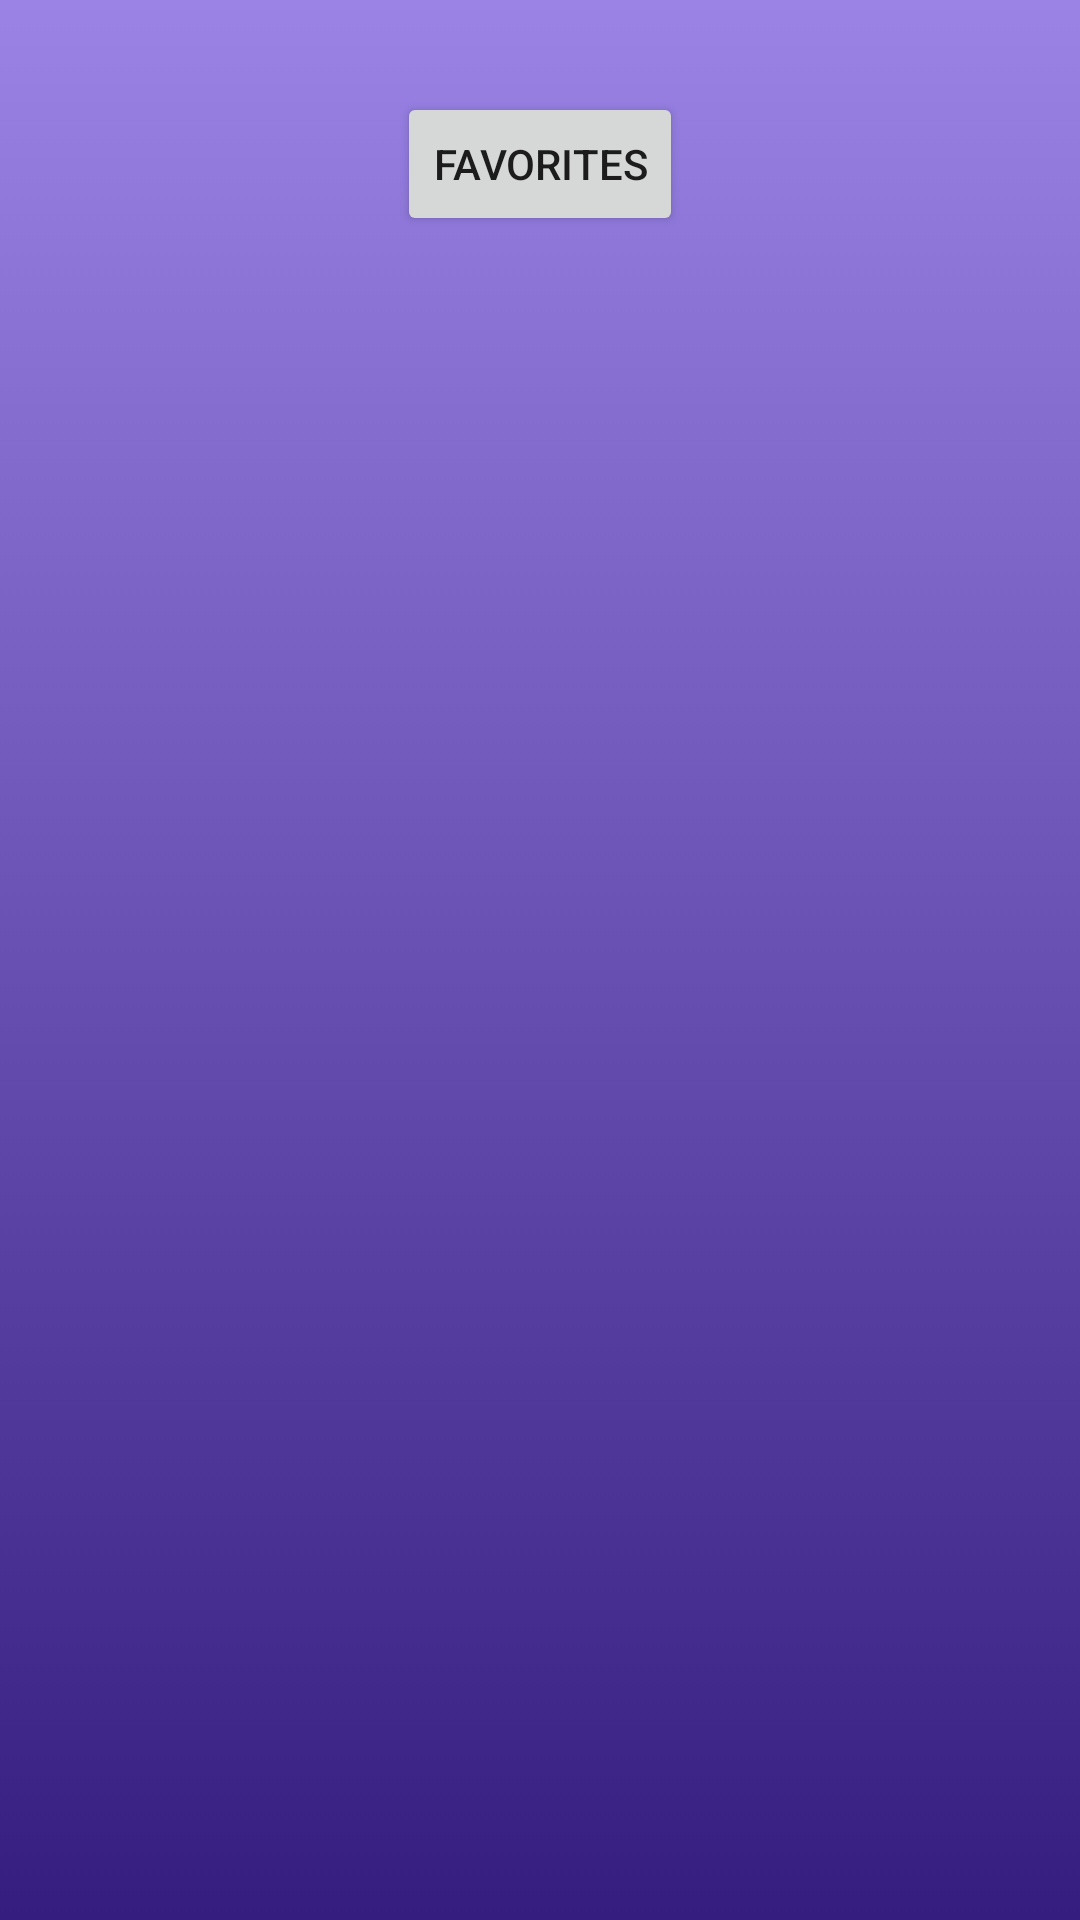

The Android layout XML behind this screen, and the referenced resources:
<!-- AndroidManifest.xml: application theme Theme.TvTracker -->
<!-- res/layout/activity_test.xml -->
<?xml version="1.0" encoding="utf-8"?>
<androidx.constraintlayout.widget.ConstraintLayout xmlns:android="http://schemas.android.com/apk/res/android"
    xmlns:app="http://schemas.android.com/apk/res-auto"
    xmlns:tools="http://schemas.android.com/tools"
    android:layout_width="match_parent"
    android:layout_height="match_parent"
    android:background="@drawable/gradient_background">



    <ScrollView
        android:id="@+id/scrollView2"
        android:layout_width="322dp"
        android:layout_height="427dp"
        android:layout_marginBottom="104dp"
        app:layout_constraintBottom_toBottomOf="parent"
        app:layout_constraintEnd_toEndOf="parent"
        app:layout_constraintHorizontal_bias="0.494"
        app:layout_constraintStart_toStartOf="parent">

        <androidx.recyclerview.widget.RecyclerView
            android:id="@+id/recyclerView"
            android:layout_width="match_parent"
            android:layout_height="wrap_content" />
    </ScrollView>

    <Button
        android:id="@+id/button_home_fav"
        android:layout_width="wrap_content"
        android:layout_height="wrap_content"
        android:text="Favorites"
        app:layout_constraintBottom_toTopOf="@+id/scrollView2"
        app:layout_constraintEnd_toEndOf="parent"
        app:layout_constraintStart_toStartOf="parent"
        app:layout_constraintTop_toTopOf="parent" />

</androidx.constraintlayout.widget.ConstraintLayout>
<!-- resources referenced by this layout -->
<resources>
  <!-- drawable gradient_background (drawable) -->
  <?xml version="1.0" encoding="utf-8"?>
  <selector xmlns:android="http://schemas.android.com/apk/res/android">
      <item>
          <shape>
              <gradient
                  android:startColor="#9a83e5"
                  android:endColor="#341d7e"
                  android:type="linear"
                  android:angle="270"/>
          </shape>
      </item>
  </selector>
  <style name="Theme.TvTracker" parent="Theme.MaterialComponents.DayNight.NoActionBar">
          
          <item name="colorPrimary">@color/purple_500</item>
          <item name="colorPrimaryVariant">@color/purple_700</item>
          <item name="colorOnPrimary">@color/white</item>
          
          <item name="colorSecondary">@color/teal_200</item>
          <item name="colorSecondaryVariant">@color/teal_700</item>
          <item name="colorOnSecondary">@color/black</item>
          
          <item name="android:statusBarColor" tools:targetApi="l">?attr/colorPrimaryVariant</item>
          
      </style>
  <!-- not gathered from this repository: default colours our renderer supplied (Android Studio template values) -->
  <color name="purple_500">#FF6200EE</color>
  <color name="purple_700">#FF3700B3</color>
  <color name="teal_200">#FF03DAC5</color>
  <color name="teal_700">#FF018786</color>
  <color name="black">#FF000000</color>
  <color name="white">#FFFFFFFF</color>
</resources>
